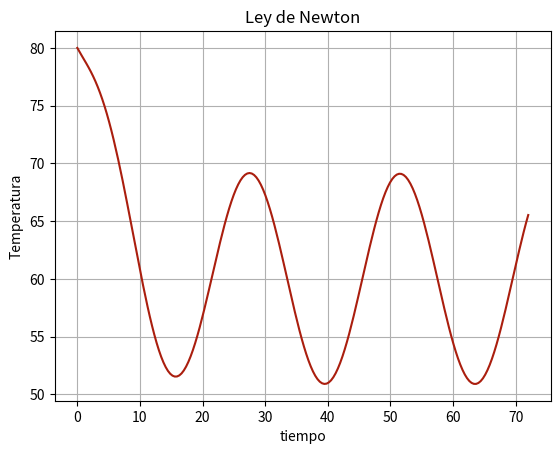

Python code for this plot:
import numpy as np
import matplotlib.pyplot as plt
from scipy.integrate import odeint

#Ley de Enfriamiento-Calentamiento de Newton
#t: tiempo en minutos
#x: temperatura (F)
def f(x,t,k,T0,T1,w):
    Tm = T0 + T1*np.cos(w*t) #temperatura ambiente
    dxdt = k*(x-Tm)
    return dxdt

#tiempo final y número de iteraciones 
tf=72
#condiciones iniciales
t0=0
x0=80
#parámetros
k=-0.2
T0=60  
T1=15
w=np.pi/12
#Solución
time=np.linspace(t0,tf,200)
Sol = odeint(f,x0,time,args=(k,T0,T1,w)) 
Temp=Sol[:,0]

#gráfica de la solución
plt.plot(time,Temp,'#aa1e0e')
plt.grid()
plt.xlabel('tiempo')
plt.ylabel('Temperatura')
plt.title('Ley de Newton')
plt.show()